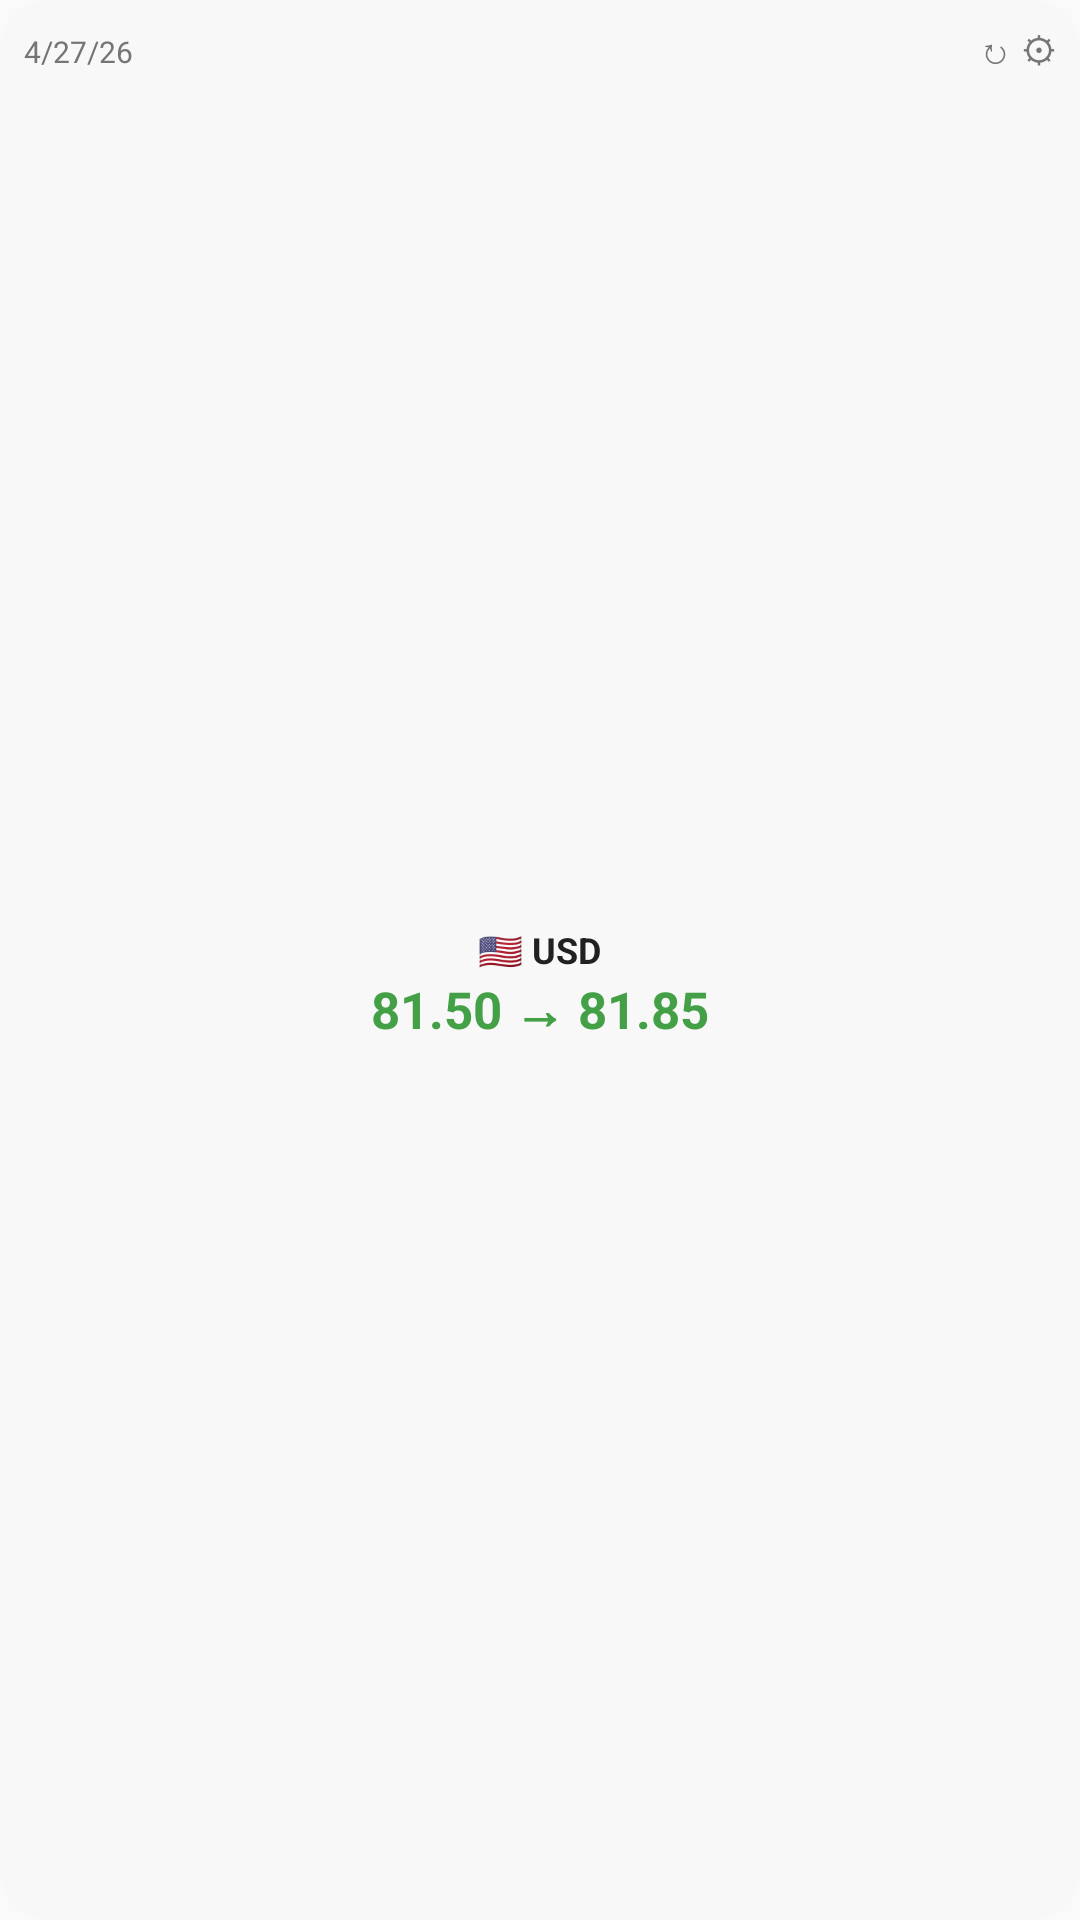

This screen was rendered from an Android layout file. Write that file and the resources it references.
<!-- AndroidManifest.xml: application theme Theme.CbrfApp -->
<!-- res/layout/preview_small_widget.xml -->
<?xml version="1.0" encoding="utf-8"?>
<LinearLayout xmlns:android="http://schemas.android.com/apk/res/android"
    android:layout_width="match_parent"
    android:layout_height="match_parent"
    android:background="@drawable/widget_preview_bg"
    android:orientation="vertical"
    android:padding="8dp">

    
    <LinearLayout
        android:layout_width="match_parent"
        android:layout_height="wrap_content"
        android:orientation="horizontal">
        <TextView
            android:layout_width="0dp"
            android:layout_height="wrap_content"
            android:layout_weight="1"
            android:text="4/27/26"
            android:textColor="#757575"
            android:textSize="10sp" />
        <TextView
            android:layout_width="wrap_content"
            android:layout_height="wrap_content"
            android:text="↻"
            android:textColor="#757575"
            android:textSize="12sp" />
        <TextView
            android:layout_width="wrap_content"
            android:layout_height="wrap_content"
            android:text=" ⚙"
            android:textColor="#757575"
            android:textSize="12sp" />
    </LinearLayout>

    
    <LinearLayout
        android:layout_width="match_parent"
        android:layout_height="0dp"
        android:layout_weight="1"
        android:gravity="center"
        android:orientation="vertical">
        <TextView
            android:layout_width="wrap_content"
            android:layout_height="wrap_content"
            android:gravity="center"
            android:text="🇺🇸 USD"
            android:textColor="#212121"
            android:textSize="12sp"
            android:textStyle="bold" />
        
        <LinearLayout
            android:layout_width="wrap_content"
            android:layout_height="wrap_content"
            android:gravity="center_vertical"
            android:orientation="horizontal">
            <TextView
                android:layout_width="wrap_content"
                android:layout_height="wrap_content"
                android:text="81.50"
                android:textColor="#43A047"
                android:textSize="17sp"
                android:textStyle="bold" />
            <TextView
                android:layout_width="wrap_content"
                android:layout_height="wrap_content"
                android:layout_marginStart="4dp"
                android:text="→ 81.85"
                android:textColor="#43A047"
                android:textSize="17sp"
                android:textStyle="bold" />
        </LinearLayout>
    </LinearLayout>

</LinearLayout>
<!-- resources referenced by this layout -->
<resources>
  <!-- drawable widget_preview_bg (drawable) -->
  <?xml version="1.0" encoding="utf-8"?>
  <shape xmlns:android="http://schemas.android.com/apk/res/android"
      android:shape="rectangle">
      <solid android:color="#FFF8F8F8" />
      <corners android:radius="16dp" />
  </shape>
  <style name="Theme.CbrfApp" parent="android:Theme.Material.Light.NoActionBar" />
</resources>
